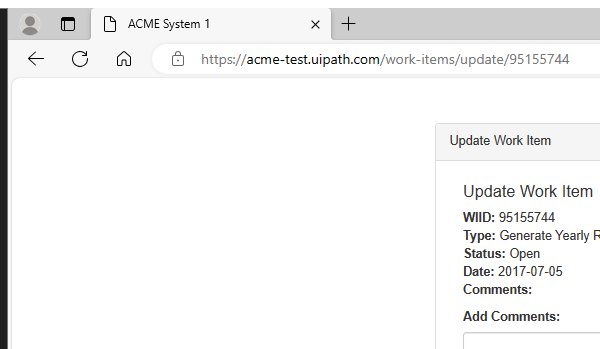
Task: Robotic Enterprise Framework
Workflow: System1_UpdateWorkItem

Step 1: Attach Browser 'msedge.exe ACME System 1' in window 'ACME System 1' (msedge.exe)

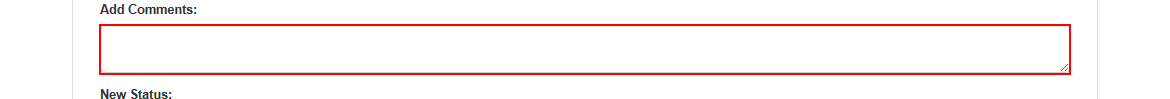
Step 2: type [in_Comment] into the text box

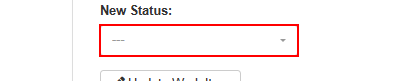
Step 3: select [in_Status] in the button

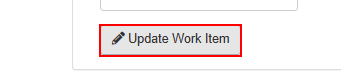
Step 4: click on the button

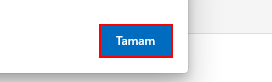
Step 5: click on the push button 'Tamam' in window 'ACME System 1 -*' (msedge.exe)
